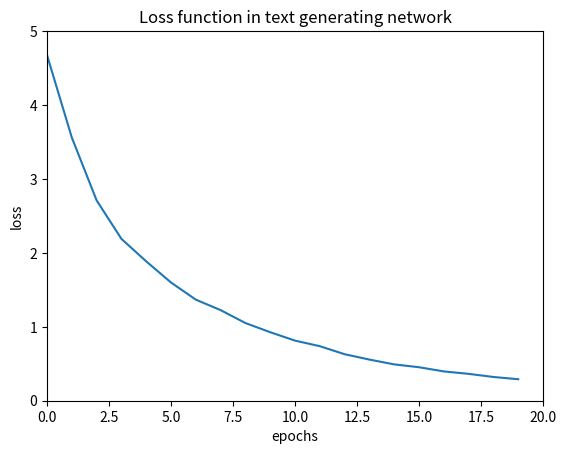

Write the Python code that produced this figure.
import matplotlib.pyplot as plt

loss_values = [4.6746, 3.5598, 2.7099, 2.1895, 1.8851, 1.5989, 1.3672, 1.2257, 1.0509, 0.9267, 0.8131,
               0.7378, 0.6291, 0.5565, 0.4915, 0.4531, 0.3965, 0.3634, 0.3212, 0.2908]
epochs = [i for i in range(20)]

plt.plot(epochs, loss_values)
plt.xlim(0, 20)
plt.ylim(0, 5)
plt.title('Loss function in text generating network')
plt.xlabel("epochs")
plt.ylabel("loss")
plt.show()